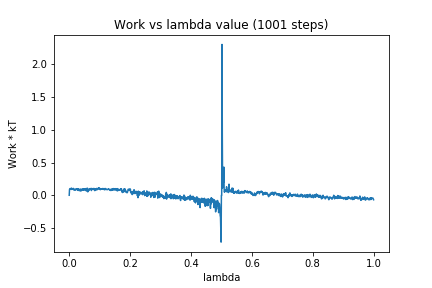

The data file committed next to this chart (first rows):
0, 0.0
1, 0.08639
2, 0.1011
3, 0.09866
4, 0.1009
5, 0.09618
6, 0.09349
7, 0.1099
8, 0.08898
9, 0.09926
10, 0.09031
11, 0.09493
12, 0.09598
13, 0.1058
14, 0.09909
15, 0.08189
16, 0.08688
17, 0.08257
18, 0.09176
19, 0.09272
20, 0.07841
21, 0.07786
22, 0.08768
23, 0.09925
24, 0.09474
25, 0.0908
26, 0.1002
27, 0.083
28, 0.09618
29, 0.07415
30, 0.09365
31, 0.0808
32, 0.0946
33, 0.06977
34, 0.08254
35, 0.07354
36, 0.08948
37, 0.06978
38, 0.09379
39, 0.0664
40, 0.07799
41, 0.08495
42, 0.09385
43, 0.08468
44, 0.09135
45, 0.07876
46, 0.09468
47, 0.09869
48, 0.07664
49, 0.09559
50, 0.0882
51, 0.0856
52, 0.09775
53, 0.08438
54, 0.09009
55, 0.07094
56, 0.1045
57, 0.06552
58, 0.1012
59, 0.07567
60, 0.1079
... 940 more rows
